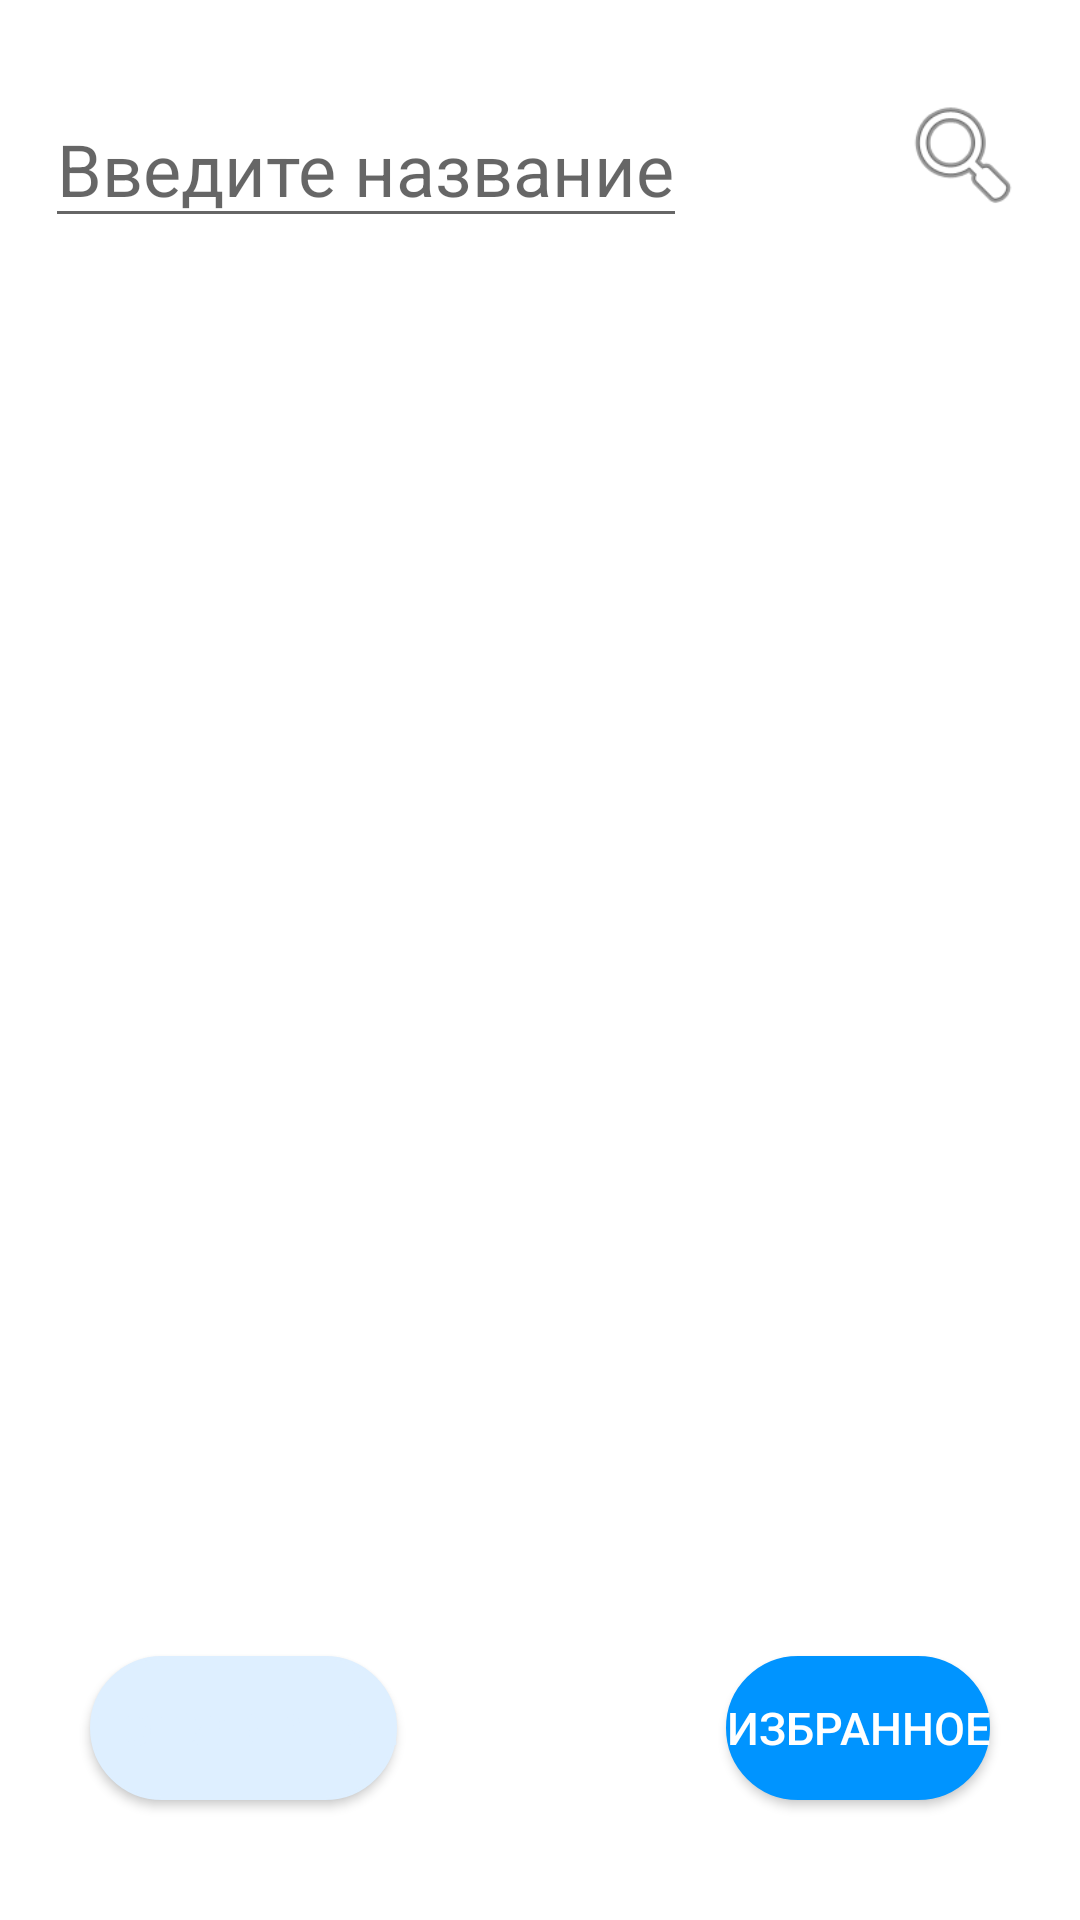

Produce the Android XML layout that renders to this screen, including the resource entries it uses.
<!-- AndroidManifest.xml: application theme Theme.Tinkoff -->
<!-- res/layout/search_activity.xml -->
<?xml version="1.0" encoding="utf-8"?>
<androidx.constraintlayout.widget.ConstraintLayout xmlns:android="http://schemas.android.com/apk/res/android"
    xmlns:app="http://schemas.android.com/apk/res-auto"
    xmlns:tools="http://schemas.android.com/tools"
    android:layout_width="match_parent"
    android:layout_height="match_parent"
    tools:context=".SearchActivity">

    <EditText
        android:id="@+id/et_enter_title"
        android:layout_width="wrap_content"
        android:layout_height="wrap_content"
        android:layout_marginStart="15dp"
        android:layout_marginTop="30dp"
        android:text="@string/enter_title"
        android:textColor="@color/gray"
        android:textSize="24sp"
        app:layout_constraintStart_toStartOf="parent"
        app:layout_constraintTop_toTopOf="parent" />

    <ImageView
        android:id="@+id/iv_begin_search_icon"
        android:layout_width="58dp"
        android:layout_height="43dp"
        android:layout_marginTop="30dp"
        android:layout_marginEnd="10dp"
        app:layout_constraintEnd_toEndOf="parent"
        app:layout_constraintTop_toTopOf="parent"
        app:srcCompat="@android:drawable/ic_menu_search"
        tools:ignore="ImageContrastCheck" />

    <Button
        android:id="@+id/b_popular_search"
        android:layout_width="wrap_content"
        android:layout_height="wrap_content"
        android:layout_marginStart="30dp"
        android:layout_marginBottom="40dp"
        android:background="@drawable/rounded_button_light"
        android:text="@string/popular"
        android:textColor="@color/light_blue"
        android:textSize="15sp"
        app:layout_constraintBottom_toBottomOf="parent"
        app:layout_constraintStart_toStartOf="parent"
        tools:ignore="TextContrastCheck,DuplicateSpeakableTextCheck" />

    <Button
        android:id="@+id/b_chosen_search"
        android:layout_width="wrap_content"
        android:layout_height="wrap_content"
        android:layout_marginEnd="30dp"
        android:layout_marginBottom="40dp"
        android:background="@drawable/rounded_button_dark"
        android:text="@string/chosen"
        android:textColor="@color/white"
        android:textSize="15sp"
        app:layout_constraintBottom_toBottomOf="parent"
        app:layout_constraintEnd_toEndOf="parent"
        tools:ignore="TextContrastCheck" />

    <LinearLayout
        android:layout_width="409dp"
        android:layout_height="559dp"
        android:layout_marginStart="30dp"
        android:layout_marginTop="10dp"
        android:layout_marginEnd="30dp"
        android:layout_marginBottom="5dp"
        android:orientation="vertical"
        app:layout_constraintBottom_toTopOf="@+id/b_popular_search"
        app:layout_constraintEnd_toEndOf="parent"
        app:layout_constraintStart_toStartOf="parent"
        app:layout_constraintTop_toBottomOf="@+id/et_enter_title">

        <androidx.recyclerview.widget.RecyclerView
            android:id="@+id/rv_popular_search"
            android:layout_width="match_parent"
            android:layout_height="wrap_content"
            tools:listitem="@layout/film_viewholder"/>

        <ProgressBar
            android:id="@+id/pb_main_screen_search"
            style="?android:attr/progressBarStyle"
            android:layout_width="match_parent"
            android:layout_height="wrap_content"
            android:visibility="invisible"/>

        <TextView
            android:id="@+id/tv_failure_search"
            android:text="@string/failure"
            android:layout_width="match_parent"
            android:layout_height="wrap_content"
            android:gravity="center"
            android:paddingTop="150dp"
            android:visibility="invisible"/>

        <Button
            android:id="@+id/b_failure_search"
            android:layout_width="wrap_content"
            android:layout_height="wrap_content"
            android:layout_gravity="center_horizontal"
            android:background="@drawable/rounded_button_dark"
            android:text="@string/try_again"
            android:textColor="@color/white"
            android:textSize="15sp"
            app:layout_constraintBottom_toBottomOf="parent"
            app:layout_constraintEnd_toEndOf="parent"
            tools:ignore="TextContrastCheck"
            android:visibility="invisible"/>
    </LinearLayout>
</androidx.constraintlayout.widget.ConstraintLayout>
<!-- res/layout/film_viewholder.xml (included above) -->
<?xml version="1.0" encoding="utf-8"?>
<androidx.constraintlayout.widget.ConstraintLayout xmlns:android="http://schemas.android.com/apk/res/android"
    xmlns:app="http://schemas.android.com/apk/res-auto"
    xmlns:tools="http://schemas.android.com/tools"
    android:layout_width="match_parent"
    android:layout_height="wrap_content">

    <ImageView
        android:id="@+id/iv_film_picture"
        android:layout_width="60dp"
        android:layout_height="79dp"
        android:layout_marginStart="16dp"
        android:layout_marginTop="16dp"
        app:layout_constraintBottom_toBottomOf="parent"
        app:layout_constraintStart_toStartOf="parent"
        app:layout_constraintTop_toTopOf="parent"
        app:srcCompat="@drawable/ic_launcher_background" />

    <TextView
        android:id="@+id/tv_film_title"
        android:layout_width="wrap_content"
        android:layout_height="wrap_content"
        android:layout_marginStart="25dp"
        android:layout_marginTop="16dp"
        android:text="TextView"
        android:textSize="15sp"
        android:textStyle="bold"
        android:textColor="@color/black"
        app:layout_constraintStart_toEndOf="@+id/iv_film_picture"
        app:layout_constraintTop_toTopOf="parent" />

    <ImageView
        android:id="@+id/iv_star_icon"
        android:layout_width="wrap_content"
        android:layout_height="wrap_content"
        android:layout_marginTop="16dp"
        android:layout_marginEnd="16dp"
        android:visibility="invisible"
        app:layout_constraintEnd_toEndOf="parent"
        app:layout_constraintTop_toTopOf="parent"
        app:srcCompat="@android:drawable/btn_star" />

    <TextView
        android:id="@+id/tv_film_year"
        android:layout_width="wrap_content"
        android:layout_height="wrap_content"
        android:layout_marginStart="25dp"
        android:layout_marginTop="10dp"
        android:textSize="15sp"
        android:textColor="@color/gray"
        app:layout_constraintStart_toEndOf="@+id/iv_film_picture"
        app:layout_constraintTop_toBottomOf="@+id/tv_film_title" />
</androidx.constraintlayout.widget.ConstraintLayout>
<!-- resources referenced by this layout -->
<resources>
  <color name="black">#FF000000</color>
  <color name="gray">#99000000</color>
  <color name="light_blue">#DEEFFF</color>
  <color name="white">#FFFFFFFF</color>
  <!-- drawable rounded_button_dark (drawable) -->
  <?xml version="1.0" encoding="utf-8"?>
  <selector xmlns:android="http://schemas.android.com/apk/res/android">
      <item android:state_pressed="true">
          <shape android:shape="rectangle" android:tint="@color/bright_blue">
              <corners android:radius="24dip" />
              <stroke android:width="1dip" android:backgroundTint="@color/bright_blue" />
              <gradient android:angle="-90" android:endColor="@color/bright_blue" android:startColor="@color/bright_blue" />
          </shape>
      </item>
      <item android:state_focused="true">
          <shape android:shape="rectangle" android:tint="@color/bright_blue">
              <corners android:radius="24dip" />
              <stroke android:width="1dip" android:backgroundTint="@color/bright_blue" />
              <solid android:color="@color/bright_blue" />
          </shape>
      </item>
      <item>
          <shape android:shape="rectangle" android:tint="@color/bright_blue">
              <corners android:radius="24dip" />
              <stroke android:width="1dip" android:backgroundTint="@color/bright_blue" />
              <gradient android:angle="-90" android:endColor="@color/bright_blue" android:startColor="@color/bright_blue" />
          </shape>
      </item>
  </selector>
  <!-- drawable rounded_button_light (drawable) -->
  <?xml version="1.0" encoding="utf-8"?>
  <selector xmlns:android="http://schemas.android.com/apk/res/android">
      <item android:state_pressed="true">
          <shape android:shape="rectangle" android:tint="@color/light_blue">
              <corners android:radius="24dip" />
              <stroke android:width="1dip" android:backgroundTint="@color/light_blue" />
              <gradient android:angle="-90" android:endColor="@color/light_blue" android:startColor="@color/light_blue" />
          </shape>
      </item>
      <item android:state_focused="true">
          <shape android:shape="rectangle" android:tint="@color/light_blue">
              <corners android:radius="24dip" />
              <stroke android:width="1dip" android:backgroundTint="@color/light_blue" />
              <solid android:backgroundTint="@color/light_blue" />
          </shape>
      </item>
      <item>
          <shape android:shape="rectangle" android:tint="@color/light_blue">
              <corners android:radius="24dip" />
              <stroke android:width="1dip" android:backgroundTint="@color/light_blue" />
              <gradient android:angle="-90" android:endColor="@color/light_blue" android:startColor="@color/light_blue" />
          </shape>
      </item>
  </selector>
  <string name="chosen">Избранное</string>
  <string name="enter_title">Введите название</string>
  <string name="failure">Произошла ошибка при загрузке данных</string>
  <string name="popular">Популярные</string>
  <string name="try_again">Повторить</string>
  <style name="Theme.Tinkoff" parent="Theme.MaterialComponents.DayNight.DarkActionBar">
          
          <item name="colorPrimary">@color/bright_blue</item>
          <item name="colorPrimaryVariant">@color/purple_700</item>
          <item name="colorOnPrimary">@color/white</item>
          
          <item name="colorSecondary">@color/teal_200</item>
          <item name="colorSecondaryVariant">@color/teal_700</item>
          <item name="colorOnSecondary">@color/black</item>
          
          <item name="android:statusBarColor">@color/white</item>
          
      </style>
  <color name="bright_blue">#0094FF</color>
  <color name="purple_700">#FF3700B3</color>
  <color name="teal_200">#FF03DAC5</color>
  <color name="teal_700">#FF018786</color>
</resources>
